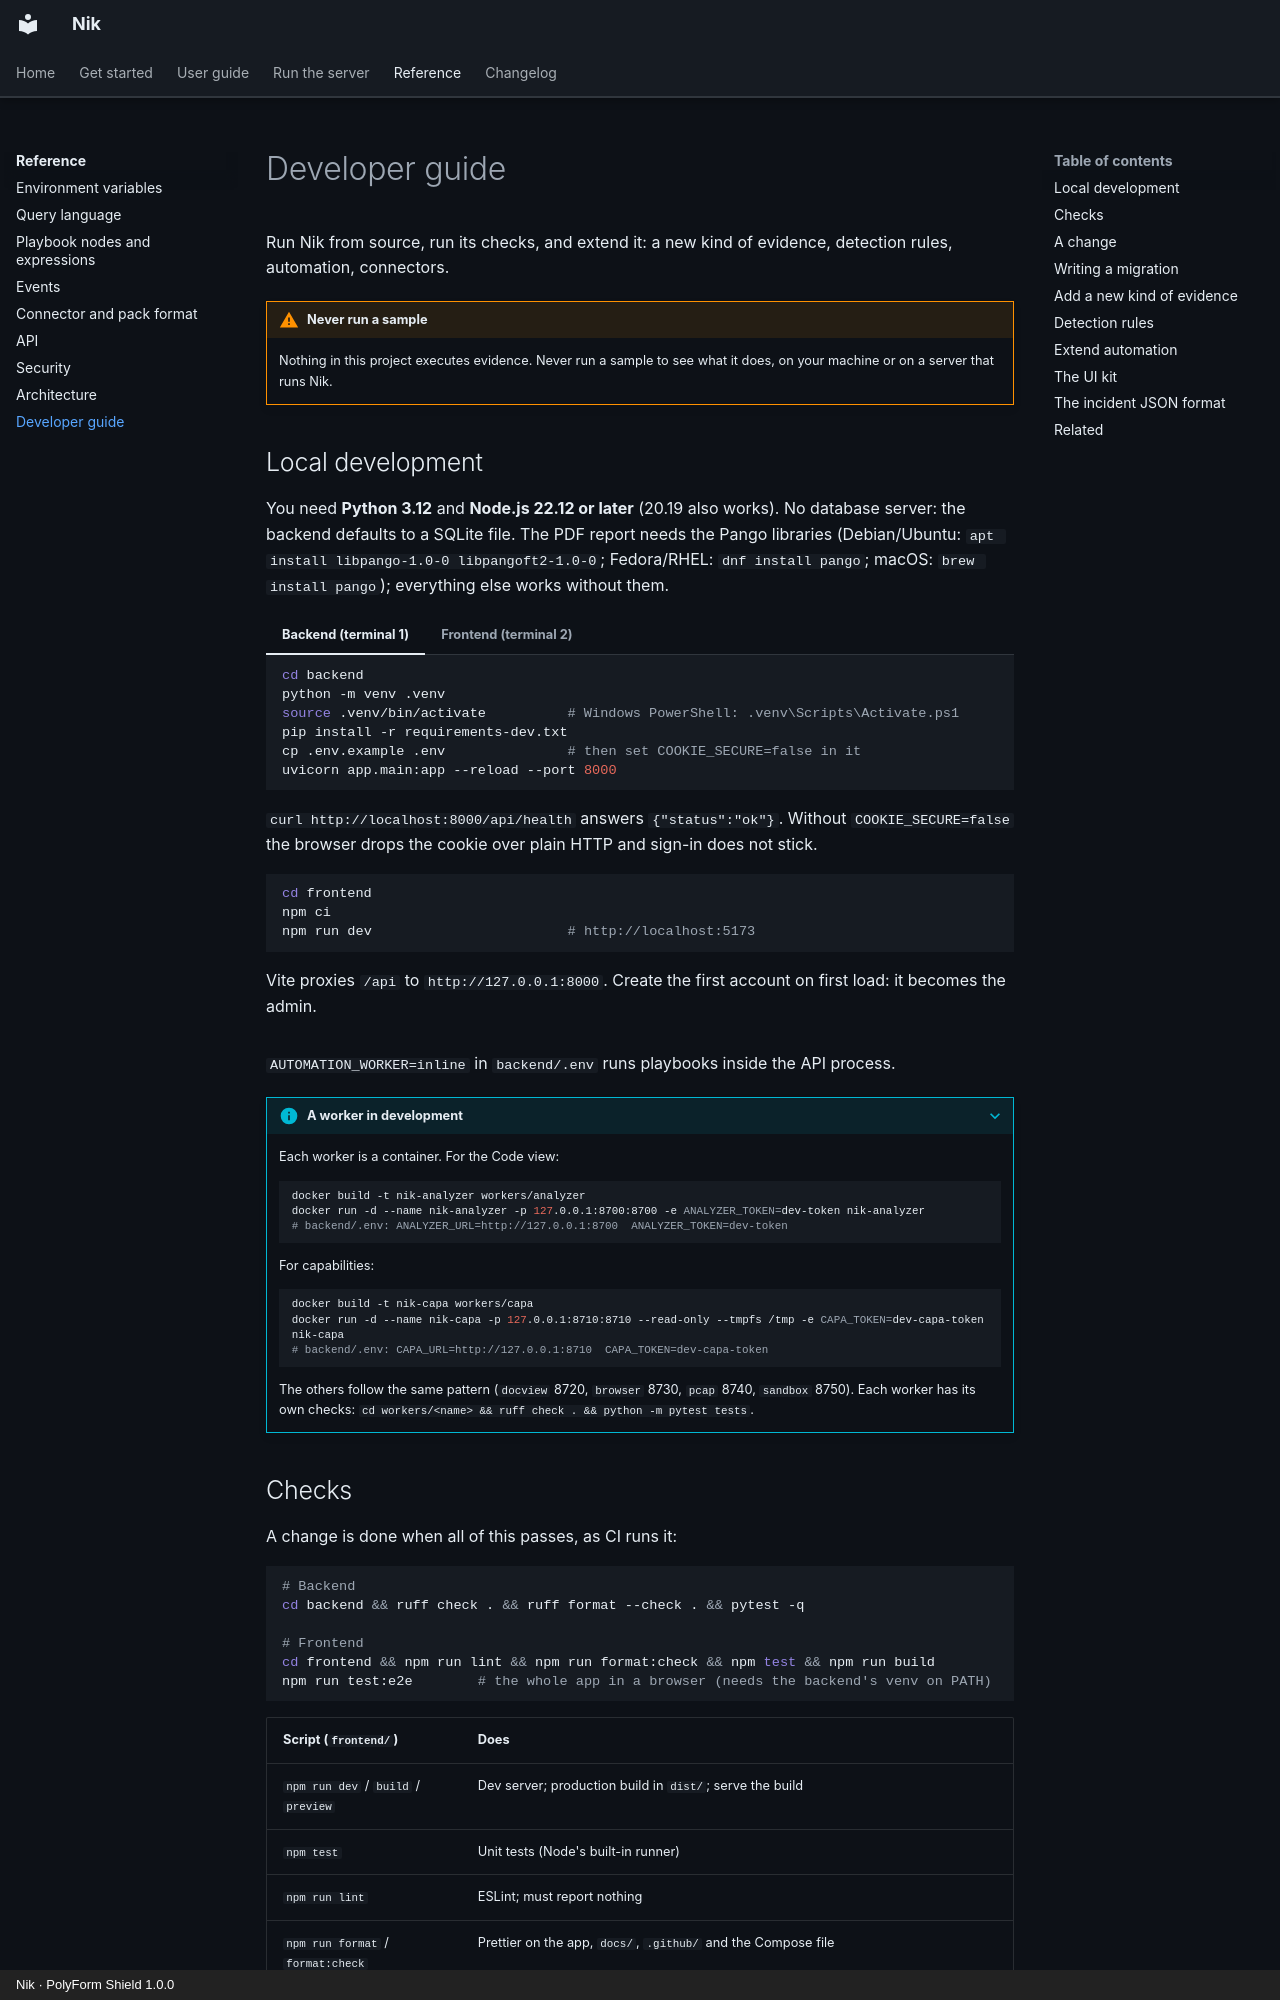

repository: n36l3c7/Nik · page: reference/developer/index.html · generator: mkdocs · copyright: Nik · PolyForm Shield 1.0.0

# Developer guide

Run Nik from source, run its checks, and extend it: a new kind of evidence, detection rules, automation, connectors.

!!! warning "Never run a sample"
    Nothing in this project executes evidence. Never run a sample to see what it does, on your machine or on a server that runs Nik.

## Local development

You need **Python 3.12** and **Node.js 22.12 or later** (20.19 also works). No database server: the backend defaults to a SQLite file. The PDF report needs the Pango libraries (Debian/Ubuntu: `apt install libpango-1.0-0 libpangoft2-1.0-0`; Fedora/RHEL: `dnf install pango`; macOS: `brew install pango`); everything else works without them.

=== "Backend (terminal 1)"

    ```sh
    cd backend
    python -m venv .venv
    source .venv/bin/activate          # Windows PowerShell: .venv\Scripts\Activate.ps1
    pip install -r requirements-dev.txt
    cp .env.example .env               # then set COOKIE_SECURE=false in it
    uvicorn app.main:app --reload --port 8000
    ```

    `curl http://localhost:8000/api/health` answers `{"status":"ok"}`. Without `COOKIE_SECURE=false` the browser drops the cookie over plain HTTP and sign-in does not stick.

=== "Frontend (terminal 2)"

    ```sh
    cd frontend
    npm ci
    npm run dev                        # http://localhost:5173
    ```

    Vite proxies `/api` to `http://127.0.0.1:8000`. Create the first account on first load: it becomes the admin.

`AUTOMATION_WORKER=inline` in `backend/.env` runs playbooks inside the API process.

??? info "A worker in development"
    Each worker is a container. For the Code view:

    ```sh
    docker build -t nik-analyzer workers/analyzer
    docker run -d --name nik-analyzer -p 127.0.0.1:8700:8700 -e ANALYZER_TOKEN=dev-token nik-analyzer
    # backend/.env: ANALYZER_URL=http://127.0.0.1:8700  ANALYZER_TOKEN=dev-token
    ```

    For capabilities:

    ```sh
    docker build -t nik-capa workers/capa
    docker run -d --name nik-capa -p 127.0.0.1:8710:8710 --read-only --tmpfs /tmp -e CAPA_TOKEN=dev-capa-token nik-capa
    # backend/.env: CAPA_URL=http://127.0.0.1:8710  CAPA_TOKEN=dev-capa-token
    ```

    The others follow the same pattern (`docview` 8720, `browser` 8730, `pcap` 8740, `sandbox` 8750). Each worker has its own checks: `cd workers/<name> && ruff check . && python -m pytest tests`.
